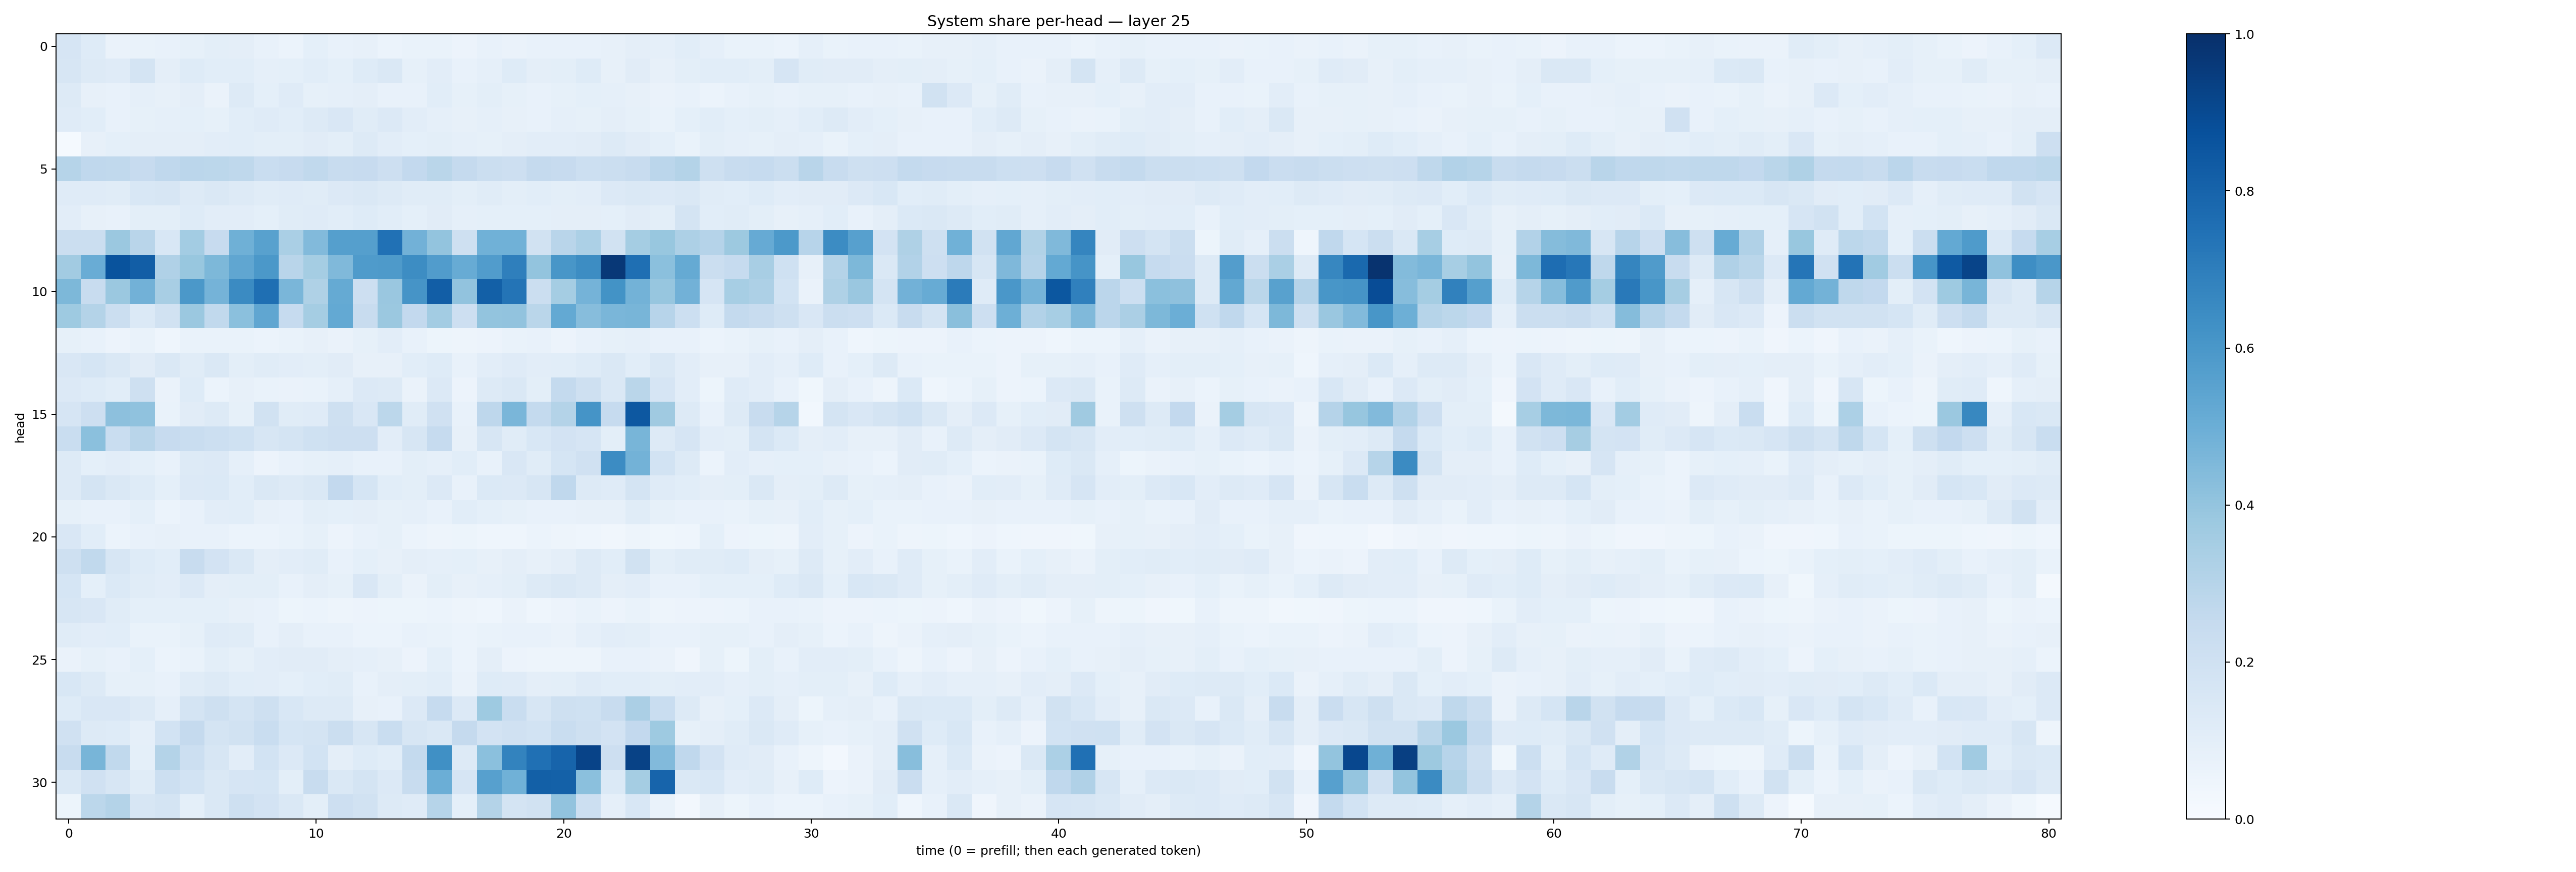

Data behind this chart, as committed beside it:
0.16631112, 0.12324211, 0.06511833, 0.06716517, 0.07567261, 0.08318443, 0.10011818, 0.09609971, 0.07424135, 0.060929548, 0.09047383, 0.073893845, 0.08075139, 0.061089993, 0.06868631, 0.06988354, 0.057397682, 0.07567965, 0.06525003, 0.07616913, 0.07497818, 0.07108272, 0.079867445, 0.0946462
0.1565, 0.1273, 0.1191, 0.1747, 0.09703, 0.1247, 0.1093, 0.1091, 0.08742, 0.09216, 0.1069, 0.09034, 0.1234, 0.1422, 0.08424, 0.1037, 0.07771, 0.08743, 0.1213, 0.09447, 0.09817, 0.1232, 0.08042, 0.1104
0.1262, 0.0807, 0.07171, 0.08843, 0.07861, 0.09499, 0.06288, 0.1257, 0.09305, 0.1207, 0.08584, 0.0879, 0.09609, 0.07349, 0.07107, 0.1069, 0.08285, 0.09785, 0.08539, 0.07727, 0.08571, 0.09339, 0.08936, 0.08044
0.1189, 0.1087, 0.07684, 0.0823, 0.08948, 0.09193, 0.08287, 0.1064, 0.1175, 0.1056, 0.1275, 0.1485, 0.116, 0.1367, 0.1017, 0.08713, 0.07838, 0.08694, 0.08119, 0.076, 0.08783, 0.08406, 0.09522, 0.08376
0.01269, 0.08079, 0.09236, 0.09387, 0.0959, 0.09748, 0.103, 0.1067, 0.1014, 0.1006, 0.1096, 0.09872, 0.1254, 0.1035, 0.09321, 0.09932, 0.08897, 0.08408, 0.09741, 0.1032, 0.1041, 0.1115, 0.1277, 0.112
0.2977, 0.2687, 0.2626, 0.2434, 0.2657, 0.2831, 0.2799, 0.2701, 0.2329, 0.246, 0.2624, 0.235, 0.2458, 0.2117, 0.2589, 0.2867, 0.2536, 0.222, 0.2145, 0.2513, 0.2437, 0.2187, 0.2234, 0.2356
0.1182, 0.1174, 0.1138, 0.1538, 0.1582, 0.1323, 0.1465, 0.132, 0.1139, 0.1173, 0.1144, 0.1342, 0.1422, 0.131, 0.1156, 0.1168, 0.1006, 0.1153, 0.09968, 0.1079, 0.1011, 0.1038, 0.134, 0.1439
0.1051, 0.07826, 0.07466, 0.09919, 0.09982, 0.1236, 0.1026, 0.105, 0.09309, 0.1153, 0.1177, 0.109, 0.1234, 0.1062, 0.09223, 0.1131, 0.08978, 0.09219, 0.09121, 0.09362, 0.09559, 0.09423, 0.09307, 0.1114
0.2214, 0.2257, 0.3826, 0.2912, 0.1546, 0.3576, 0.2436, 0.4889, 0.5573, 0.3387, 0.4415, 0.5645, 0.5638, 0.7477, 0.4839, 0.3986, 0.2044, 0.4858, 0.4846, 0.191, 0.2928, 0.3308, 0.1881, 0.3549
0.361, 0.5073, 0.8655, 0.8219, 0.3194, 0.3883, 0.4552, 0.5314, 0.5949, 0.2925, 0.3523, 0.4454, 0.5823, 0.5881, 0.6419, 0.5759, 0.5105, 0.5761, 0.6926, 0.4009, 0.604, 0.6426, 0.9686, 0.7544
0.4567, 0.237, 0.3794, 0.4825, 0.3435, 0.5972, 0.4758, 0.6515, 0.7574, 0.4627, 0.3211, 0.5187, 0.2122, 0.3864, 0.6105, 0.8217, 0.406, 0.8149, 0.7352, 0.2262, 0.3519, 0.476, 0.6193, 0.4775
0.3712, 0.3063, 0.2259, 0.1387, 0.1952, 0.3806, 0.2619, 0.4198, 0.5337, 0.2485, 0.3522, 0.5202, 0.2381, 0.3827, 0.2616, 0.356, 0.2134, 0.3991, 0.4045, 0.2863, 0.5224, 0.4311, 0.463, 0.4659
0.0858, 0.07534, 0.05783, 0.07026, 0.04568, 0.06838, 0.06728, 0.06669, 0.05914, 0.06976, 0.08181, 0.06355, 0.08546, 0.1036, 0.07134, 0.05118, 0.05066, 0.05751, 0.06699, 0.0766, 0.05782, 0.07384, 0.08489, 0.08881
0.1521, 0.1692, 0.1465, 0.1104, 0.1418, 0.1156, 0.1433, 0.09838, 0.1142, 0.1053, 0.09937, 0.1126, 0.08163, 0.08169, 0.1091, 0.1244, 0.07712, 0.1033, 0.1192, 0.1047, 0.1081, 0.1225, 0.1468, 0.1058
0.1363, 0.1231, 0.1076, 0.2047, 0.0658, 0.1228, 0.05982, 0.0802, 0.06894, 0.06325, 0.06688, 0.08931, 0.1342, 0.1321, 0.06614, 0.1331, 0.05567, 0.1286, 0.1447, 0.09872, 0.2549, 0.2086, 0.1461, 0.2861
0.1651, 0.2146, 0.4166, 0.4063, 0.06796, 0.1116, 0.1263, 0.08446, 0.1914, 0.1167, 0.1201, 0.2039, 0.1484, 0.2781, 0.1138, 0.1981, 0.07433, 0.2769, 0.4624, 0.2556, 0.3068, 0.6169, 0.248, 0.8469
0.2314, 0.42, 0.232, 0.2906, 0.2458, 0.2311, 0.2165, 0.2008, 0.1606, 0.172, 0.2026, 0.2132, 0.213, 0.1046, 0.1626, 0.2494, 0.08073, 0.1591, 0.1166, 0.1545, 0.1826, 0.1665, 0.09885, 0.4659
0.1288, 0.09247, 0.1031, 0.09109, 0.07662, 0.13, 0.1353, 0.08967, 0.05616, 0.07272, 0.08378, 0.08738, 0.07468, 0.07768, 0.09959, 0.08722, 0.1076, 0.07066, 0.1514, 0.1143, 0.168, 0.1962, 0.6465, 0.4791
0.1319, 0.1789, 0.145, 0.122, 0.09088, 0.133, 0.1392, 0.1063, 0.1435, 0.1265, 0.1481, 0.2597, 0.1719, 0.1072, 0.1007, 0.1348, 0.07806, 0.1378, 0.1366, 0.1592, 0.2658, 0.1274, 0.1175, 0.1726
0.08379, 0.07792, 0.0755, 0.08993, 0.06098, 0.07445, 0.1041, 0.1075, 0.0809, 0.0733, 0.09958, 0.09188, 0.09498, 0.08216, 0.08973, 0.0722, 0.1072, 0.09061, 0.08224, 0.07719, 0.07214, 0.07926, 0.07899, 0.1145
0.1519, 0.1076, 0.06019, 0.07529, 0.08039, 0.07293, 0.07592, 0.06212, 0.06103, 0.06908, 0.08258, 0.05539, 0.0774, 0.08301, 0.05916, 0.04864, 0.05163, 0.04471, 0.04315, 0.06036, 0.04768, 0.04583, 0.03503, 0.04757
0.2086, 0.2631, 0.1574, 0.1216, 0.1057, 0.2365, 0.1805, 0.1432, 0.09458, 0.1031, 0.1162, 0.07644, 0.09093, 0.0812, 0.09612, 0.08909, 0.09171, 0.08185, 0.09621, 0.08007, 0.09594, 0.1255, 0.1084, 0.1905
0.1685, 0.09022, 0.1391, 0.1151, 0.1046, 0.1354, 0.09574, 0.1001, 0.09873, 0.07354, 0.09476, 0.08556, 0.1503, 0.09796, 0.06439, 0.09873, 0.07946, 0.08705, 0.1015, 0.1276, 0.1479, 0.125, 0.09406, 0.1051
0.1634, 0.1507, 0.1142, 0.09023, 0.09214, 0.09356, 0.09279, 0.07945, 0.07264, 0.05181, 0.06044, 0.04748, 0.05681, 0.05226, 0.05181, 0.06035, 0.04871, 0.04641, 0.06269, 0.04518, 0.05778, 0.06937, 0.05727, 0.07005
0.1166, 0.1018, 0.1086, 0.06972, 0.06912, 0.08229, 0.1194, 0.1162, 0.07476, 0.09482, 0.07155, 0.07468, 0.06137, 0.05862, 0.07296, 0.06787, 0.06194, 0.06891, 0.07148, 0.07133, 0.06276, 0.08976, 0.1053, 0.0998
0.0655, 0.08503, 0.0729, 0.09253, 0.06187, 0.06882, 0.1015, 0.08306, 0.1034, 0.1121, 0.1099, 0.0945, 0.08917, 0.08088, 0.05547, 0.09364, 0.06229, 0.09445, 0.05509, 0.04764, 0.04981, 0.05055, 0.07405, 0.07469
0.1534, 0.1314, 0.08548, 0.08542, 0.07433, 0.1157, 0.1298, 0.1062, 0.1031, 0.09008, 0.1076, 0.1136, 0.07648, 0.09444, 0.09798, 0.1088, 0.0643, 0.1231, 0.1199, 0.09569, 0.1003, 0.1182, 0.1093, 0.1078
0.1247, 0.149, 0.1516, 0.1301, 0.08783, 0.1767, 0.2082, 0.1727, 0.208, 0.1542, 0.1299, 0.127, 0.07994, 0.07704, 0.133, 0.2463, 0.1359, 0.3718, 0.2312, 0.1639, 0.208, 0.2003, 0.2349, 0.3356
0.1983, 0.1261, 0.1234, 0.08798, 0.1844, 0.2538, 0.1722, 0.1923, 0.2308, 0.1689, 0.1721, 0.2209, 0.158, 0.2315, 0.1574, 0.1423, 0.2527, 0.1809, 0.1971, 0.184, 0.2322, 0.2088, 0.1818, 0.2611
0.2395, 0.4669, 0.2634, 0.09201, 0.305, 0.2168, 0.1629, 0.1038, 0.1849, 0.136, 0.1844, 0.09662, 0.1244, 0.1069, 0.2543, 0.6308, 0.1285, 0.4191, 0.6786, 0.7532, 0.8003, 0.9247, 0.2137, 0.9295
0.1459, 0.198, 0.1616, 0.1149, 0.215, 0.1846, 0.1446, 0.1672, 0.1703, 0.1011, 0.2358, 0.1441, 0.1747, 0.1336, 0.2349, 0.498, 0.1677, 0.5606, 0.4845, 0.8159, 0.8095, 0.4201, 0.1377, 0.3531
0.05222, 0.2811, 0.3077, 0.1624, 0.177, 0.08992, 0.1418, 0.2078, 0.1827, 0.1451, 0.1012, 0.2129, 0.1923, 0.1281, 0.1207, 0.3005, 0.09183, 0.3057, 0.173, 0.1903, 0.4049, 0.2183, 0.08798, 0.1547
